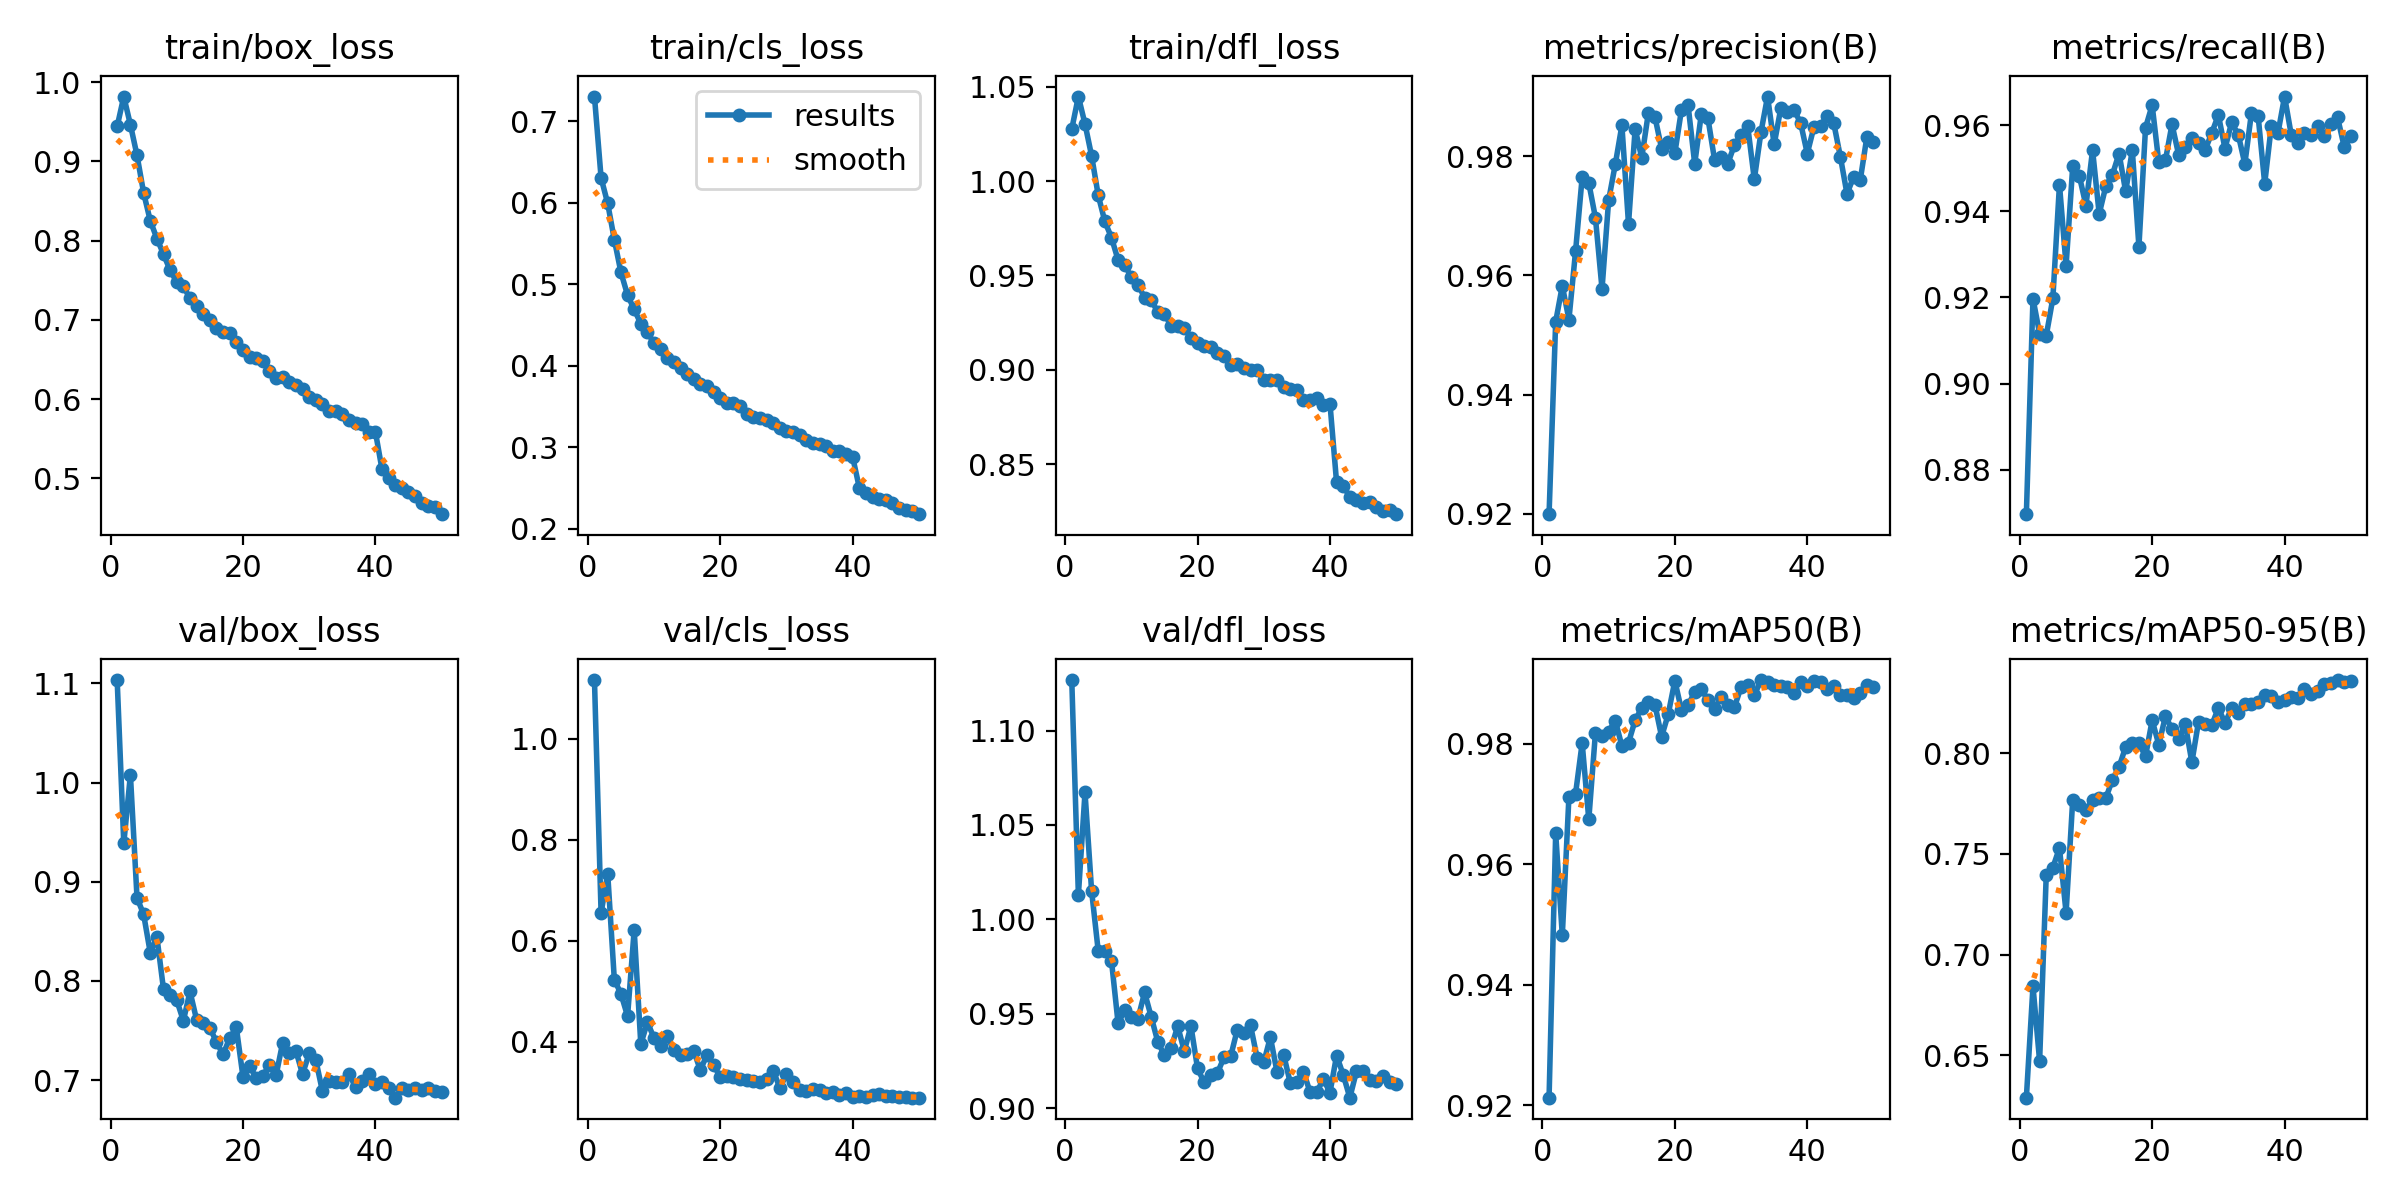

The data file committed next to this chart (first rows):
epoch, time, train/box_loss, train/cls_loss, train/dfl_loss, metrics/precision(B), metrics/recall(B), metrics/mAP50(B), metrics/mAP50-95(B), val/box_loss, val/cls_loss, val/dfl_loss, lr/pg0, lr/pg1, lr/pg2
1, 97.41, 0.944, 0.7305, 1.028, 0.9199, 0.8696, 0.9213, 0.6288, 1.103, 1.116, 1.127, 0.0006657, 0.0006657, 0.0006657
2, 174.1, 0.9818, 0.6307, 1.045, 0.9522, 0.9197, 0.9651, 0.6842, 0.9385, 0.6549, 1.013, 0.001306, 0.001306, 0.001306
3, 249.7, 0.9463, 0.5993, 1.03, 0.9583, 0.9116, 0.9482, 0.647, 1.008, 0.7329, 1.067, 0.00192, 0.00192, 0.00192
4, 325.4, 0.9075, 0.555, 1.013, 0.9526, 0.9111, 0.9712, 0.7393, 0.8838, 0.5232, 1.015, 0.001881, 0.001881, 0.001881
5, 400.5, 0.8601, 0.5147, 0.9924, 0.964, 0.9198, 0.9717, 0.7432, 0.8669, 0.4949, 0.9831, 0.001842, 0.001842, 0.001842
6, 476, 0.825, 0.4869, 0.9786, 0.9765, 0.9463, 0.9801, 0.753, 0.8284, 0.4509, 0.983, 0.001802, 0.001802, 0.001802
7, 551.9, 0.8026, 0.4693, 0.97, 0.9755, 0.9274, 0.9674, 0.7208, 0.8444, 0.6215, 0.978, 0.001762, 0.001762, 0.001762
8, 627.3, 0.7828, 0.4518, 0.9581, 0.9697, 0.9505, 0.9817, 0.7768, 0.7914, 0.3954, 0.9449, 0.001723, 0.001723, 0.001723
9, 702.5, 0.7625, 0.4413, 0.9556, 0.9577, 0.9483, 0.9813, 0.7742, 0.7854, 0.4388, 0.9519, 0.001683, 0.001683, 0.001683
10, 778.1, 0.7479, 0.4278, 0.949, 0.9727, 0.9414, 0.982, 0.7717, 0.7804, 0.4074, 0.9485, 0.001644, 0.001644, 0.001644
11, 853.3, 0.7425, 0.4202, 0.9452, 0.9786, 0.9543, 0.9839, 0.7767, 0.7598, 0.3919, 0.9474, 0.001604, 0.001604, 0.001604
12, 928.3, 0.7269, 0.4091, 0.9383, 0.9852, 0.9394, 0.9796, 0.7777, 0.7893, 0.4115, 0.9613, 0.001564, 0.001564, 0.001564
13, 1004, 0.7179, 0.4051, 0.9368, 0.9687, 0.9458, 0.9802, 0.7777, 0.7607, 0.3829, 0.9484, 0.001525, 0.001525, 0.001525
14, 1080, 0.7072, 0.3972, 0.9307, 0.9846, 0.9486, 0.9839, 0.7869, 0.7571, 0.3748, 0.9351, 0.001485, 0.001485, 0.001485
15, 1158, 0.6998, 0.3903, 0.9298, 0.9798, 0.9535, 0.9859, 0.7933, 0.7529, 0.375, 0.928, 0.001446, 0.001446, 0.001446
16, 1235, 0.69, 0.3846, 0.9232, 0.9873, 0.9446, 0.9869, 0.8032, 0.7381, 0.3814, 0.9318, 0.001406, 0.001406, 0.001406
17, 1310, 0.6841, 0.3781, 0.9233, 0.9866, 0.9543, 0.9864, 0.8052, 0.7258, 0.3442, 0.9434, 0.001366, 0.001366, 0.001366
18, 1386, 0.6828, 0.376, 0.9221, 0.9813, 0.9318, 0.9812, 0.805, 0.7423, 0.3746, 0.9302, 0.001327, 0.001327, 0.001327
19, 1462, 0.6725, 0.3685, 0.917, 0.9825, 0.9595, 0.9849, 0.7986, 0.753, 0.3548, 0.9435, 0.001287, 0.001287, 0.001287
20, 1537, 0.6623, 0.3608, 0.9142, 0.9806, 0.9647, 0.9905, 0.8165, 0.7034, 0.3296, 0.921, 0.001248, 0.001248, 0.001248
21, 1612, 0.6526, 0.3542, 0.9126, 0.9878, 0.9515, 0.9856, 0.8044, 0.7146, 0.3331, 0.9136, 0.001208, 0.001208, 0.001208
22, 1688, 0.6523, 0.3539, 0.912, 0.9885, 0.9519, 0.9864, 0.8184, 0.7019, 0.3305, 0.9176, 0.001168, 0.001168, 0.001168
23, 1764, 0.6478, 0.3506, 0.9088, 0.9787, 0.9603, 0.9886, 0.8122, 0.7045, 0.326, 0.9186, 0.001129, 0.001129, 0.001129
24, 1839, 0.6355, 0.3416, 0.9076, 0.9871, 0.9532, 0.989, 0.8072, 0.7149, 0.325, 0.927, 0.001089, 0.001089, 0.001089
25, 1915, 0.6263, 0.3376, 0.9027, 0.9863, 0.9551, 0.9873, 0.8145, 0.7047, 0.3222, 0.9274, 0.00105, 0.00105, 0.00105
26, 1991, 0.6276, 0.3365, 0.903, 0.9794, 0.9571, 0.9858, 0.7956, 0.7376, 0.3209, 0.9416, 0.00101, 0.00101, 0.00101
27, 2066, 0.6219, 0.3338, 0.9012, 0.9798, 0.9559, 0.9878, 0.8157, 0.7271, 0.3259, 0.9396, 0.0009704, 0.0009704, 0.0009704
28, 2141, 0.6181, 0.33, 0.8998, 0.9788, 0.9543, 0.9865, 0.8144, 0.7294, 0.3431, 0.9438, 0.0009308, 0.0009308, 0.0009308
29, 2217, 0.613, 0.3235, 0.9, 0.9819, 0.9582, 0.9861, 0.814, 0.706, 0.3088, 0.9266, 0.0008912, 0.0008912, 0.0008912
30, 2293, 0.6022, 0.3198, 0.8949, 0.9836, 0.9624, 0.9894, 0.8226, 0.7268, 0.3359, 0.9243, 0.0008516, 0.0008516, 0.0008516
31, 2368, 0.5993, 0.3191, 0.8947, 0.9851, 0.9546, 0.9897, 0.8151, 0.7204, 0.3207, 0.9376, 0.000812, 0.000812, 0.000812
32, 2443, 0.5939, 0.3147, 0.8945, 0.9761, 0.9607, 0.988, 0.8223, 0.6888, 0.3047, 0.9192, 0.0007724, 0.0007724, 0.0007724
33, 2519, 0.5853, 0.3097, 0.8911, 0.984, 0.9579, 0.9906, 0.8202, 0.6992, 0.3021, 0.9284, 0.0007328, 0.0007328, 0.0007328
34, 2594, 0.5846, 0.3059, 0.8901, 0.99, 0.9511, 0.9902, 0.8244, 0.6983, 0.306, 0.9135, 0.0006932, 0.0006932, 0.0006932
35, 2669, 0.5814, 0.3045, 0.8892, 0.982, 0.9629, 0.9898, 0.8246, 0.6979, 0.3043, 0.9141, 0.0006536, 0.0006536, 0.0006536
36, 2743, 0.5739, 0.3021, 0.8843, 0.9881, 0.9623, 0.9896, 0.8254, 0.7065, 0.2995, 0.9192, 0.000614, 0.000614, 0.000614
37, 2818, 0.5697, 0.2952, 0.8839, 0.9875, 0.9465, 0.9894, 0.8291, 0.6929, 0.3005, 0.9085, 0.0005744, 0.0005744, 0.0005744
38, 2893, 0.5685, 0.2956, 0.8852, 0.9878, 0.9599, 0.9884, 0.8283, 0.6986, 0.294, 0.9085, 0.0005348, 0.0005348, 0.0005348
39, 2968, 0.5587, 0.2919, 0.8812, 0.9856, 0.9582, 0.9902, 0.8253, 0.7062, 0.2996, 0.9154, 0.0004952, 0.0004952, 0.0004952
40, 3044, 0.5589, 0.2882, 0.8821, 0.9805, 0.9667, 0.9895, 0.8264, 0.6959, 0.2904, 0.9083, 0.0004556, 0.0004556, 0.0004556
41, 3120, 0.5114, 0.2507, 0.8404, 0.9849, 0.9579, 0.9904, 0.8282, 0.6976, 0.2926, 0.9279, 0.000416, 0.000416, 0.000416
42, 3195, 0.5007, 0.2444, 0.8387, 0.9852, 0.9559, 0.9903, 0.8276, 0.6919, 0.2917, 0.9177, 0.0003764, 0.0003764, 0.0003764
43, 3270, 0.4915, 0.2391, 0.8327, 0.9867, 0.9583, 0.9891, 0.832, 0.6822, 0.2944, 0.9056, 0.0003368, 0.0003368, 0.0003368
44, 3346, 0.4876, 0.2372, 0.8311, 0.9856, 0.9578, 0.9896, 0.8294, 0.6915, 0.2962, 0.9195, 0.0002972, 0.0002972, 0.0002972
45, 3420, 0.4831, 0.2351, 0.8296, 0.9799, 0.9598, 0.9881, 0.8311, 0.6898, 0.2928, 0.9199, 0.0002576, 0.0002576, 0.0002576
46, 3493, 0.4771, 0.2318, 0.8304, 0.9737, 0.9575, 0.9881, 0.8345, 0.6919, 0.2926, 0.9149, 0.000218, 0.000218, 0.000218
47, 3567, 0.4689, 0.2252, 0.8277, 0.9766, 0.9603, 0.9876, 0.8351, 0.6902, 0.2901, 0.9141, 0.0001784, 0.0001784, 0.0001784
48, 3641, 0.465, 0.2238, 0.8255, 0.976, 0.9619, 0.9884, 0.8364, 0.6923, 0.2904, 0.9169, 0.0001388, 0.0001388, 0.0001388
49, 3715, 0.4633, 0.222, 0.826, 0.9832, 0.9551, 0.9897, 0.8353, 0.6894, 0.2895, 0.9137, 9.92e-05, 9.92e-05, 9.92e-05
50, 3789, 0.4548, 0.2181, 0.8237, 0.9825, 0.9575, 0.9894, 0.8357, 0.6884, 0.2898, 0.9131, 5.96e-05, 5.96e-05, 5.96e-05
